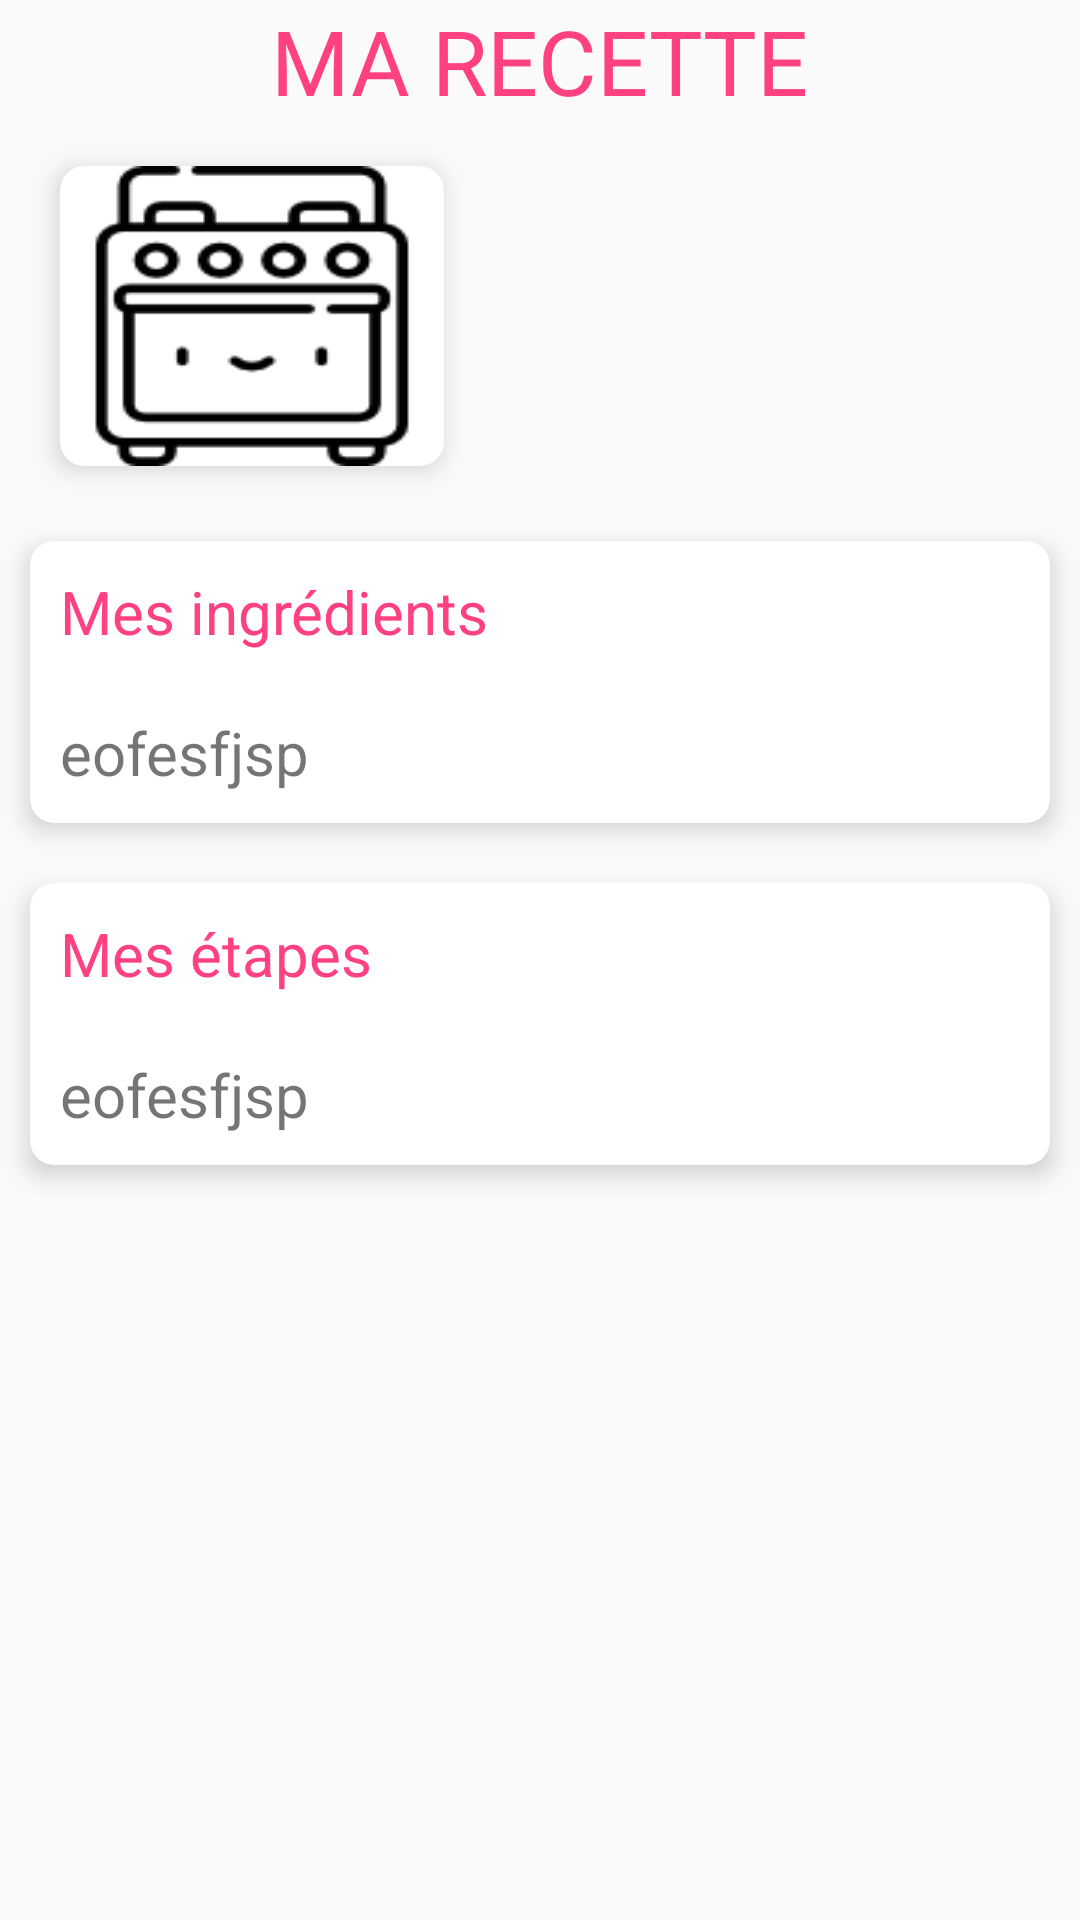

Reconstruct the res/layout file that produces this screen, plus the resources it refers to.
<!-- AndroidManifest.xml: application theme AppTheme -->
<!-- res/layout/activity_recipe_details.xml -->
<?xml version="1.0" encoding="utf-8"?>
<RelativeLayout xmlns:android="http://schemas.android.com/apk/res/android"
    android:layout_width="match_parent"
    android:layout_height="match_parent"
    android:padding="0dp">

    <TextView
        android:id="@+id/detail_title"
        android:layout_width="wrap_content"
        android:layout_height="wrap_content"
        android:textSize="30sp"
        android:text="MA RECETTE"
        android:textColor="@color/colorAccent"
        android:layout_centerHorizontal="true"/>

    <LinearLayout
        android:id="@+id/img_notes"
        android:paddingLeft="5dp"
        android:layout_width="wrap_content"
        android:layout_height="wrap_content"
        android:layout_below="@+id/detail_title"
        android:orientation="horizontal">


        <LinearLayout
            android:id="@+id/layout_vert_img"
            android:orientation="vertical"
            android:padding="5dp"
            android:layout_width="match_parent"
            android:layout_height="match_parent"
            android:layout_below="@+id/display_title">

            <android.support.v7.widget.CardView
                xmlns:android="http://schemas.android.com/apk/res/android"
                xmlns:app="http://schemas.android.com/apk/res-auto"
                android:layout_width="match_parent"
                android:layout_height="wrap_content"
                android:layout_margin="10dp"
                app:cardCornerRadius="8dp"
                app:cardElevation="5dp"
                app:cardBackgroundColor="@color/white">

                <LinearLayout
                    android:layout_width="match_parent"
                    android:layout_height="match_parent"
                    android:orientation="vertical">

                    <ImageView
                        android:id="@+id/card_view_image"
                        android:layout_width="match_parent"
                        android:layout_height="100dp"
                        android:background="@drawable/stove"
                        android:scaleType="centerCrop"/>
                </LinearLayout>
            </android.support.v7.widget.CardView>

        </LinearLayout>

        
            
            
            
            
            
            

            
                
                
                
                
                

                
                
                
                
        
    </LinearLayout>


    <LinearLayout
        android:layout_width="match_parent"
        android:layout_height="wrap_content"
        android:layout_below="@+id/img_notes"
        android:id="@+id/layout_my_ingredients">

        <android.support.v7.widget.CardView
            xmlns:app="http://schemas.android.com/apk/res-auto"
            android:id="@+id/cardView_my_ingredients"
            android:layout_width="match_parent"
            android:layout_height="wrap_content"
            android:layout_margin="10dp"
            app:cardCornerRadius="8dp"
            app:cardElevation="5dp"
            app:cardBackgroundColor="#FFFFFF">

            <LinearLayout
                android:layout_width="match_parent"
                android:layout_height="match_parent"
                android:orientation="vertical">

                <TextView
                    android:id="@+id/my_ingredients"
                    android:layout_width="match_parent"
                    android:layout_height="match_parent"
                    android:layout_margin="10dp"
                    android:layout_gravity="center_horizontal"
                    android:text="Mes ingrédients"
                    android:textColor="@color/colorAccent"
                    android:textSize="20dp"/>

                <TextView
                    android:id="@+id/all_ingredients"
                    android:layout_width="match_parent"
                    android:layout_height="match_parent"
                    android:layout_margin="10dp"
                    android:layout_gravity="center_horizontal"
                    android:text="eofesfjsp"
                    android:textSize="20dp"/>


            </LinearLayout>
        </android.support.v7.widget.CardView>
    </LinearLayout>


    <LinearLayout
        android:layout_width="match_parent"
        android:layout_height="wrap_content"
        android:layout_below="@+id/layout_my_ingredients">
        <android.support.v7.widget.CardView
            xmlns:app="http://schemas.android.com/apk/res-auto"
            android:layout_width="match_parent"
            android:layout_height="wrap_content"
            android:layout_margin="10dp"
            app:cardCornerRadius="8dp"
            app:cardElevation="5dp"
            app:cardBackgroundColor="#FFFFFF">

            <LinearLayout
                android:layout_width="match_parent"
                android:layout_height="match_parent"
                android:orientation="vertical">

                <TextView
                    android:id="@+id/my_stapes"
                    android:layout_width="match_parent"
                    android:layout_height="match_parent"
                    android:layout_margin="10dp"
                    android:layout_gravity="center_horizontal"
                    android:text="Mes étapes"
                    android:textColor="@color/colorAccent"
                    android:textSize="20dp"/>

                <TextView
                    android:id="@+id/all_stapes"
                    android:layout_width="match_parent"
                    android:layout_height="match_parent"
                    android:layout_margin="10dp"
                    android:layout_gravity="center_horizontal"
                    android:text="eofesfjsp"
                    android:textSize="20dp"/>
            </LinearLayout>
        </android.support.v7.widget.CardView>
    </LinearLayout>


</RelativeLayout>
<!-- resources referenced by this layout -->
<resources>
  <color name="colorAccent">#FF4081</color>
  <color name="white">#FFFFFF</color>
  <!-- drawable stove: png bitmap (drawable, 2950 bytes) -->
  <style name="AppTheme" parent="Theme.AppCompat.Light.DarkActionBar">
          
          <item name="colorPrimary">@color/colorPrimary</item>
          <item name="colorPrimaryDark">@color/colorPrimaryDark</item>
          <item name="colorAccent">@color/colorAccent</item>
      </style>
  <color name="colorPrimary">#FF4081</color>
  <color name="colorPrimaryDark">#000000</color>
</resources>
